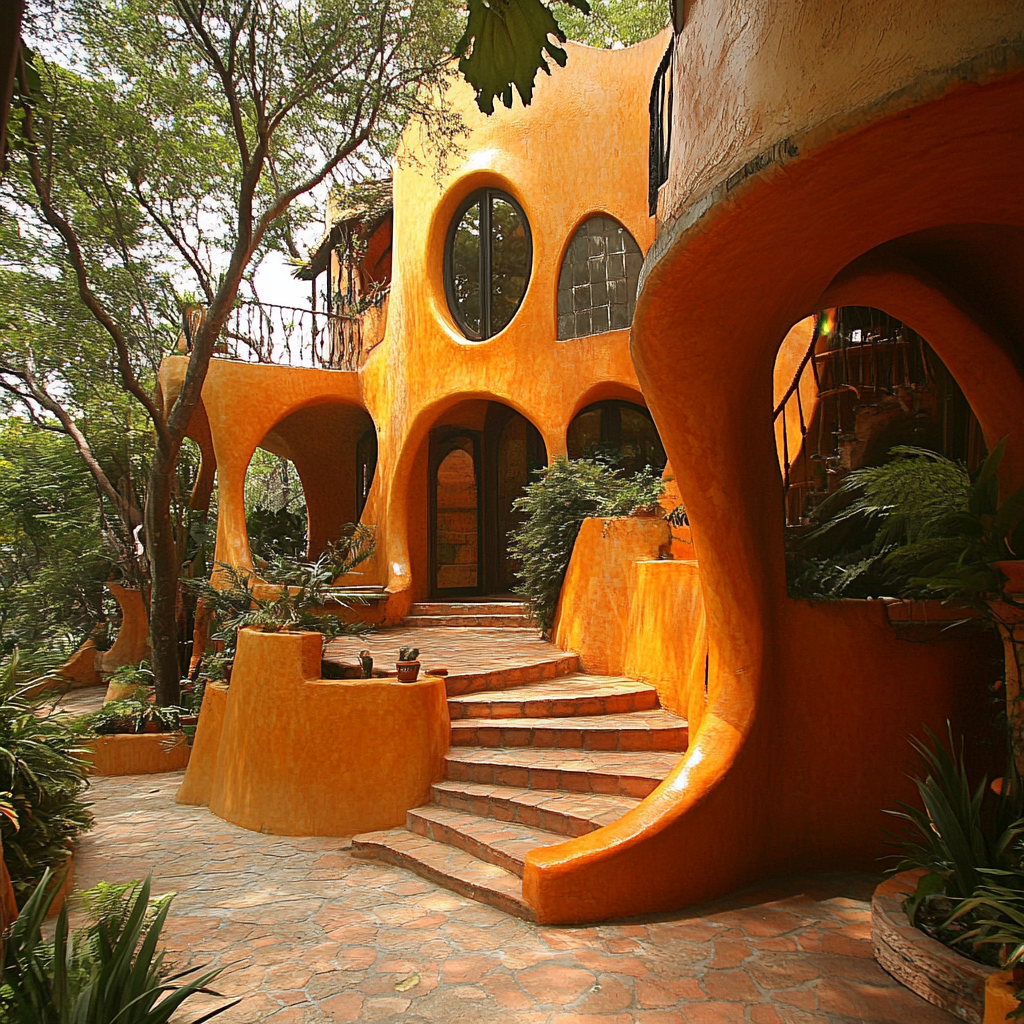
Generation parameters embedded in this image by Midjourney (PNG 'Description' text chunk):
A house in Mexico --v 6.1 Job ID: 4585b290-b3be-4f21-b727-e68fdc26007f